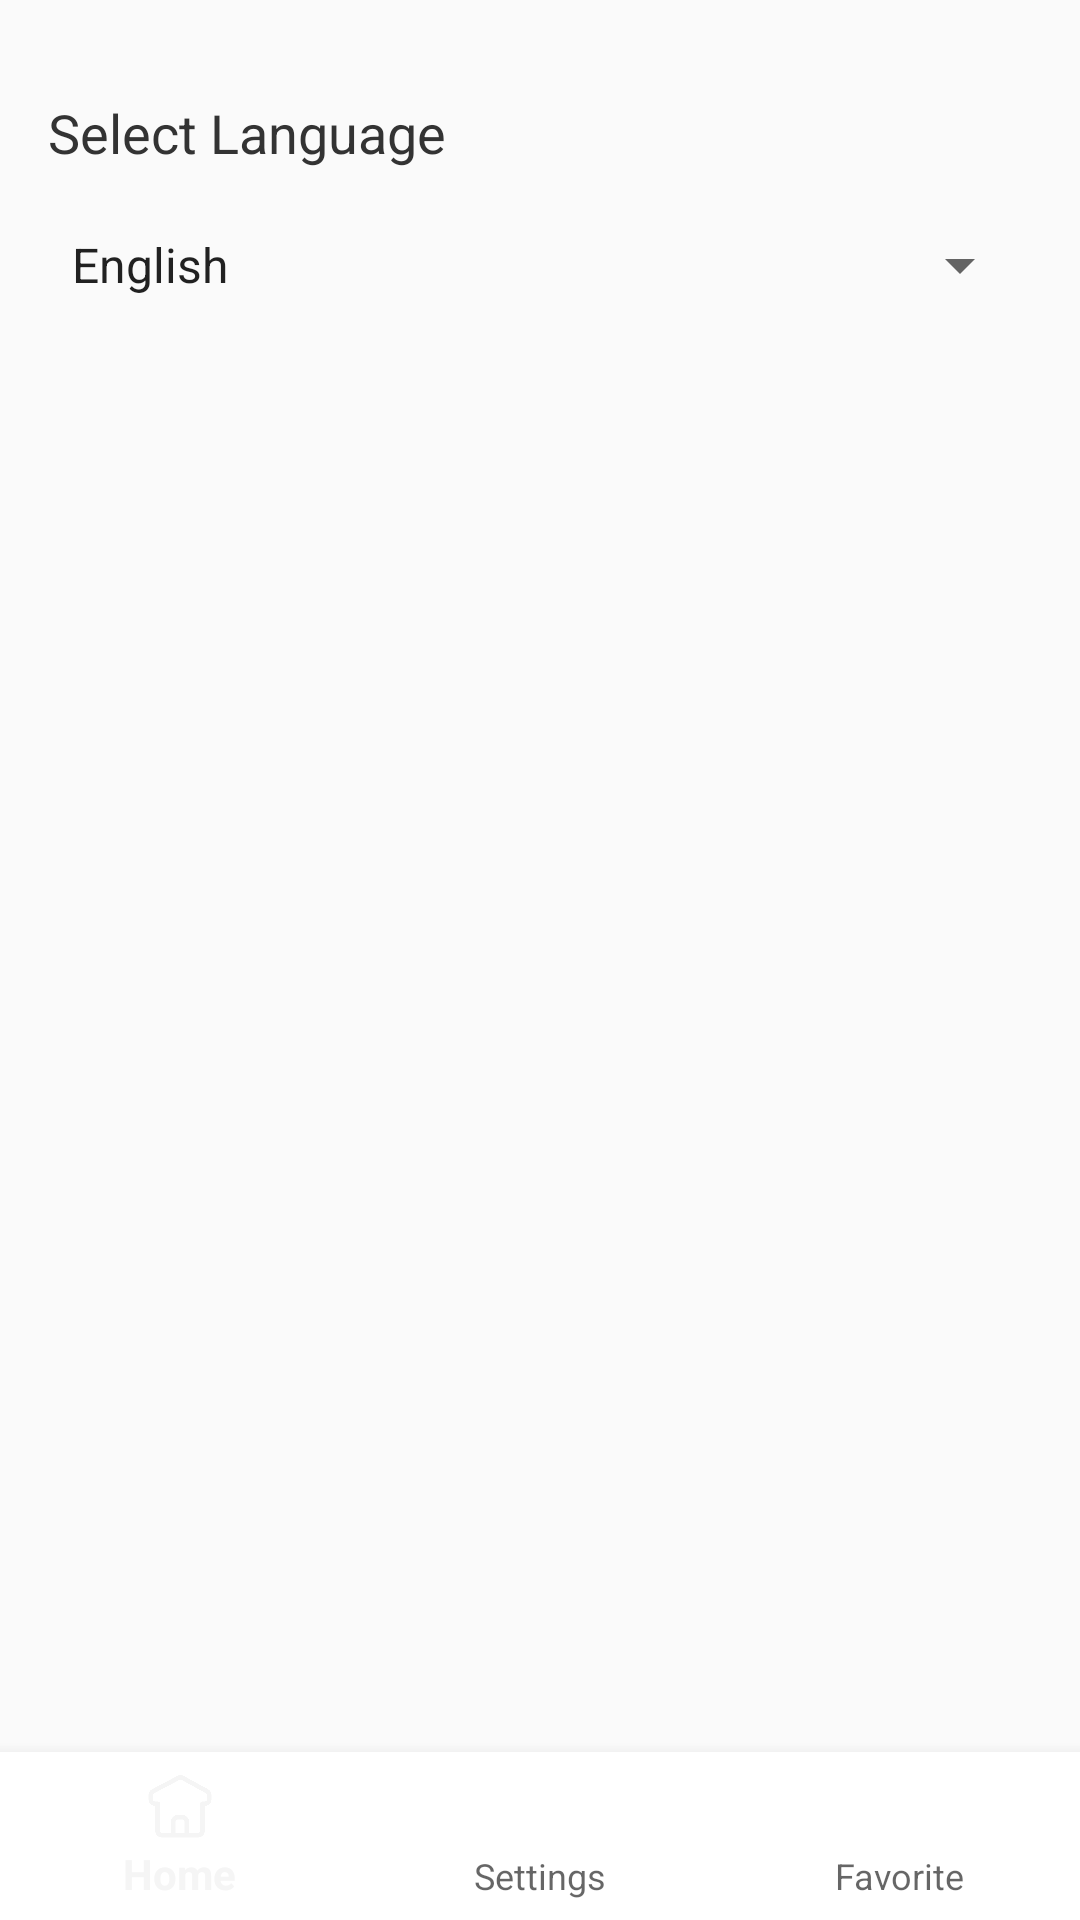

The Android layout XML behind this screen, and the referenced resources:
<!-- AndroidManifest.xml: activity theme Theme.AppCompat.Light.NoActionBar -->
<!-- res/layout/activity_settings.xml -->
<?xml version="1.0" encoding="utf-8"?>
<RelativeLayout
    xmlns:android="http://schemas.android.com/apk/res/android"
    xmlns:app="http://schemas.android.com/apk/res-auto"
    android:layout_width="match_parent"
    android:layout_height="match_parent">

    
    <LinearLayout
        android:id="@+id/settings_content"
        android:layout_width="match_parent"
        android:layout_height="wrap_content"
        android:orientation="vertical"
        android:layout_margin="16dp">

        <TextView
            android:id="@+id/selectLanguageLabel"
            android:layout_width="wrap_content"
            android:layout_height="wrap_content"
            android:text="Select Language"
            android:textSize="18sp"
            android:textColor="#333333"
            android:layout_marginTop="16dp" />

        
        <Spinner
            android:id="@+id/languageSelector"
            android:layout_width="match_parent"
            android:layout_height="48dp"
            android:layout_marginTop="8dp"
            android:entries="@array/languages_array"
            android:spinnerMode="dropdown" />

    </LinearLayout>

    
    <com.google.android.material.bottomnavigation.BottomNavigationView
        android:id="@+id/bottom_navigation"
        android:layout_width="match_parent"
        android:layout_height="wrap_content"
        android:layout_alignParentBottom="true"
        android:background="@color/white"
        app:menu="@menu/bottom_navigation_menu" />

</RelativeLayout>
<!-- resources referenced by this layout -->
<resources>
  <string-array name="languages_array">
          <item>English</item>
          <item>Dutch</item>
      </string-array>
  <!-- not gathered from this repository: default colours our renderer supplied (Android Studio template values) -->
  <color name="white">#FFFFFFFF</color>
</resources>
